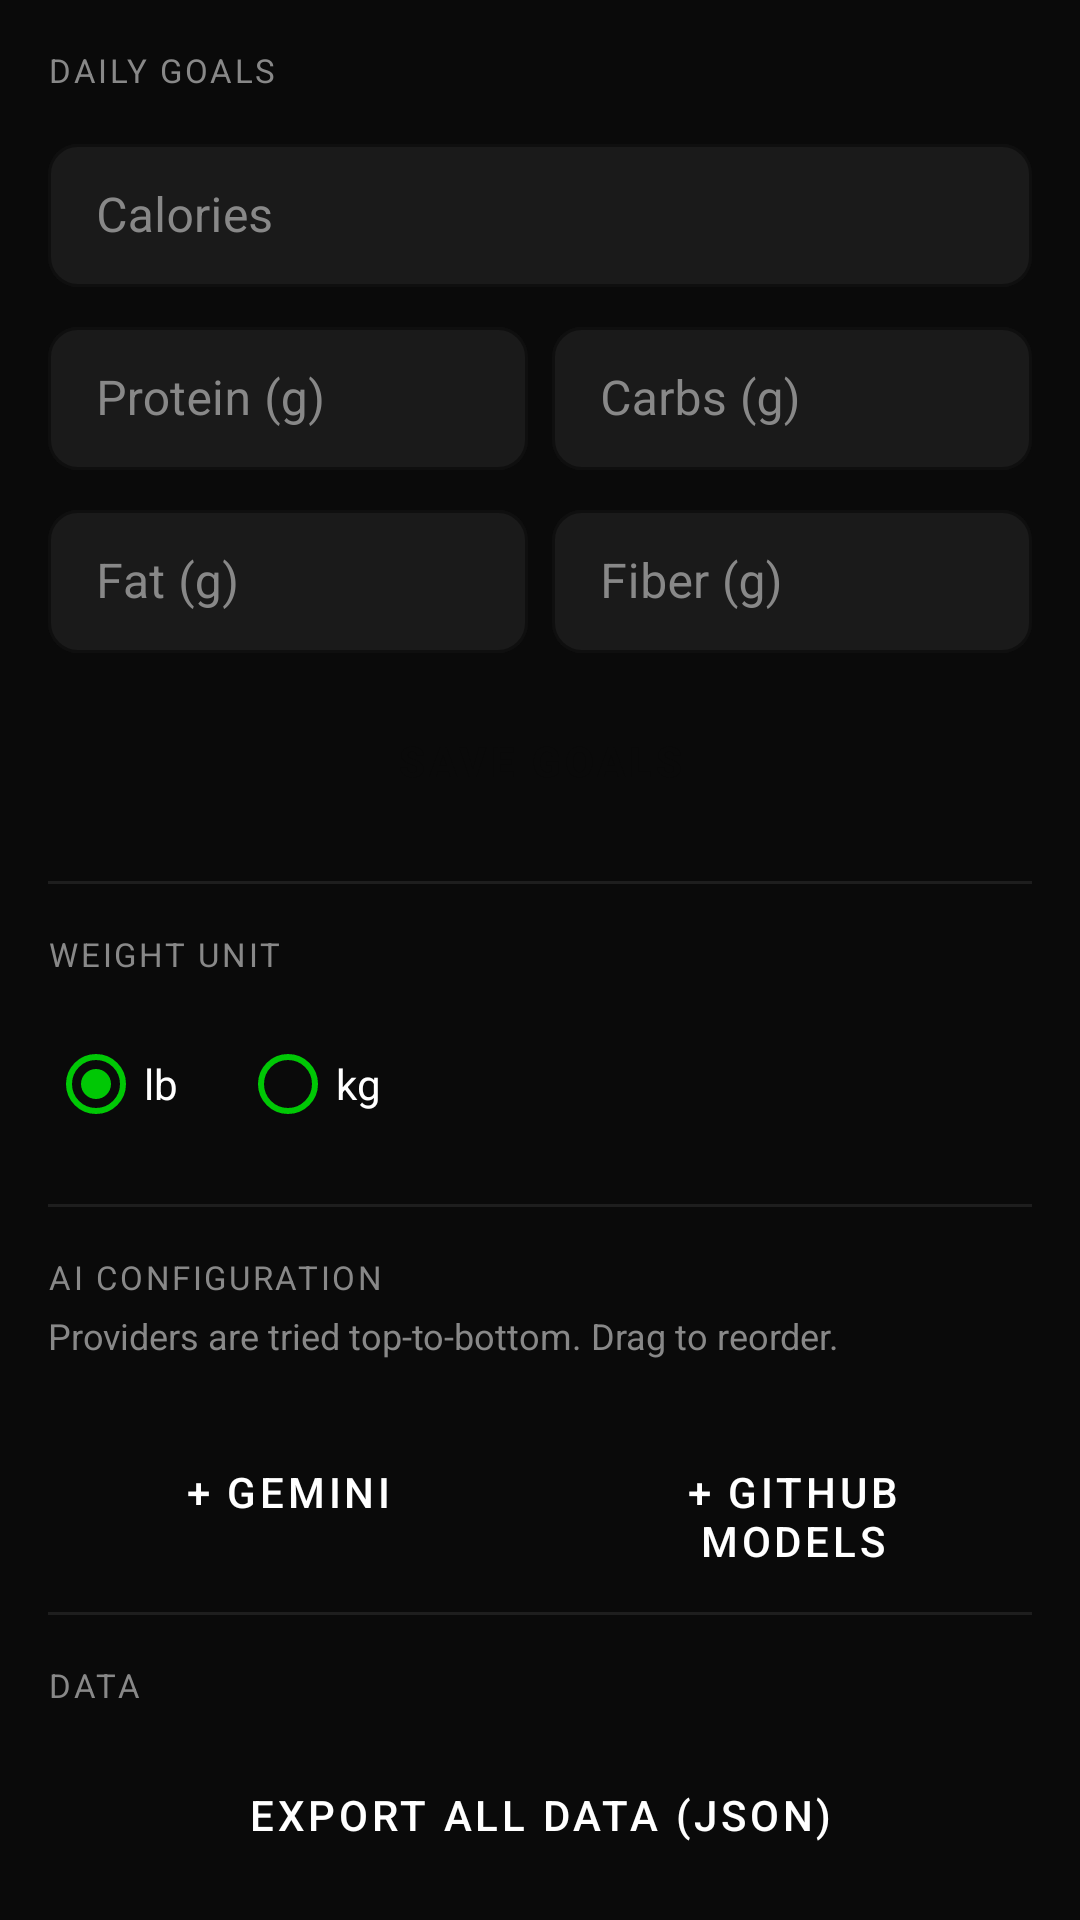

Produce the Android XML layout that renders to this screen, including the resource entries it uses.
<!-- AndroidManifest.xml: application theme Theme.SimpleMacroTracking -->
<!-- res/layout/fragment_settings.xml -->
<?xml version="1.0" encoding="utf-8"?>
<androidx.core.widget.NestedScrollView
    xmlns:android="http://schemas.android.com/apk/res/android"
    xmlns:app="http://schemas.android.com/apk/res-auto"
    android:id="@+id/scroll_view"
    android:layout_width="match_parent"
    android:layout_height="match_parent"
    android:background="@color/color_bg_primary"
    android:fillViewport="true">

    <LinearLayout
        android:layout_width="match_parent"
        android:layout_height="wrap_content"
        android:orientation="vertical"
        android:padding="16dp">

        <TextView android:layout_width="wrap_content" android:layout_height="wrap_content"
            android:text="DAILY GOALS"
            android:textAppearance="@style/TextAppearance.Macro.SectionLabel"
            android:layout_marginBottom="12dp" />

        
        <com.google.android.material.textfield.TextInputLayout
            android:layout_width="match_parent" android:layout_height="wrap_content"
            android:hint="Calories"
            style="@style/Style.Macro.InputField"
            android:layout_marginBottom="8dp">
            <com.google.android.material.textfield.TextInputEditText
                android:id="@+id/et_calories"
                android:layout_width="match_parent" android:layout_height="wrap_content"
                android:inputType="number"
                android:textColor="@color/color_text_primary" />
        </com.google.android.material.textfield.TextInputLayout>

        
        <LinearLayout android:layout_width="match_parent" android:layout_height="wrap_content"
            android:orientation="horizontal" android:layout_marginBottom="8dp">
            <com.google.android.material.textfield.TextInputLayout
                android:layout_width="0dp" android:layout_height="wrap_content"
                android:layout_weight="1" android:hint="Protein (g)"
                style="@style/Style.Macro.InputField"
                android:layout_marginEnd="4dp">
                <com.google.android.material.textfield.TextInputEditText
                    android:id="@+id/et_protein"
                    android:layout_width="match_parent" android:layout_height="wrap_content"
                    android:inputType="number"
                    android:textColor="@color/color_text_primary" />
            </com.google.android.material.textfield.TextInputLayout>
            <com.google.android.material.textfield.TextInputLayout
                android:layout_width="0dp" android:layout_height="wrap_content"
                android:layout_weight="1" android:hint="Carbs (g)"
                style="@style/Style.Macro.InputField"
                android:layout_marginStart="4dp">
                <com.google.android.material.textfield.TextInputEditText
                    android:id="@+id/et_carbs"
                    android:layout_width="match_parent" android:layout_height="wrap_content"
                    android:inputType="number"
                    android:textColor="@color/color_text_primary" />
            </com.google.android.material.textfield.TextInputLayout>
        </LinearLayout>

        
        <LinearLayout android:layout_width="match_parent" android:layout_height="wrap_content"
            android:orientation="horizontal" android:layout_marginBottom="12dp">
            <com.google.android.material.textfield.TextInputLayout
                android:layout_width="0dp" android:layout_height="wrap_content"
                android:layout_weight="1" android:hint="Fat (g)"
                style="@style/Style.Macro.InputField"
                android:layout_marginEnd="4dp">
                <com.google.android.material.textfield.TextInputEditText
                    android:id="@+id/et_fat"
                    android:layout_width="match_parent" android:layout_height="wrap_content"
                    android:inputType="number"
                    android:textColor="@color/color_text_primary" />
            </com.google.android.material.textfield.TextInputLayout>
            <com.google.android.material.textfield.TextInputLayout
                android:layout_width="0dp" android:layout_height="wrap_content"
                android:layout_weight="1" android:hint="Fiber (g)"
                style="@style/Style.Macro.InputField"
                android:layout_marginStart="4dp">
                <com.google.android.material.textfield.TextInputEditText
                    android:id="@+id/et_fiber"
                    android:layout_width="match_parent" android:layout_height="wrap_content"
                    android:inputType="number"
                    android:textColor="@color/color_text_primary" />
            </com.google.android.material.textfield.TextInputLayout>
        </LinearLayout>

        <Button android:id="@+id/btn_save_goals"
            android:layout_width="match_parent" android:layout_height="wrap_content"
            android:text="Save Goals"
            style="@style/Style.Macro.Button.Primary"
            android:layout_marginBottom="16dp" />

        <View android:layout_width="match_parent" android:layout_height="1dp"
            android:background="@color/color_border" android:layout_marginBottom="16dp" />

        
        <TextView android:layout_width="wrap_content" android:layout_height="wrap_content"
            android:text="WEIGHT UNIT"
            android:textAppearance="@style/TextAppearance.Macro.SectionLabel"
            android:layout_marginBottom="12dp" />

        <RadioGroup android:id="@+id/rg_weight_unit"
            android:layout_width="wrap_content" android:layout_height="wrap_content"
            android:orientation="horizontal" android:layout_marginBottom="16dp">
            <RadioButton android:id="@+id/rb_lb" android:layout_width="wrap_content"
                android:layout_height="wrap_content" android:text="lb"
                android:textColor="@color/color_text_primary"
                android:buttonTint="@color/color_accent_green"
                android:checked="true" />
            <RadioButton android:id="@+id/rb_kg" android:layout_width="wrap_content"
                android:layout_height="wrap_content" android:text="kg"
                android:textColor="@color/color_text_primary"
                android:buttonTint="@color/color_accent_green"
                android:layout_marginStart="16dp" />
        </RadioGroup>

        <ProgressBar android:id="@+id/progress_converting"
            android:layout_width="wrap_content" android:layout_height="wrap_content"
            android:indeterminateTint="@color/color_accent_green"
            android:visibility="gone" android:layout_marginBottom="16dp" />

        <View android:layout_width="match_parent" android:layout_height="1dp"
            android:background="@color/color_border" android:layout_marginBottom="16dp" />

        
        <TextView android:layout_width="wrap_content" android:layout_height="wrap_content"
            android:text="AI CONFIGURATION"
            android:textAppearance="@style/TextAppearance.Macro.SectionLabel"
            android:layout_marginBottom="4dp" />

        <TextView
            android:layout_width="wrap_content"
            android:layout_height="wrap_content"
            android:text="Providers are tried top-to-bottom. Drag to reorder."
            android:textColor="@color/color_text_secondary"
            android:textSize="12sp"
            android:layout_marginBottom="12dp" />

        <androidx.recyclerview.widget.RecyclerView
            android:id="@+id/rv_ai_providers"
            android:layout_width="match_parent"
            android:layout_height="wrap_content"
            android:nestedScrollingEnabled="false"
            android:layout_marginBottom="8dp" />

        
        <LinearLayout
            android:layout_width="match_parent"
            android:layout_height="wrap_content"
            android:orientation="horizontal"
            android:layout_marginBottom="16dp">

            <Button android:id="@+id/btn_add_gemini"
                android:layout_width="0dp" android:layout_height="wrap_content"
                android:layout_weight="1"
                android:text="+ Gemini"
                style="@style/Style.Macro.Button.Ghost"
                android:layout_marginEnd="4dp" />

            <Button android:id="@+id/btn_add_github_models"
                android:layout_width="0dp" android:layout_height="wrap_content"
                android:layout_weight="1"
                android:text="+ GitHub Models"
                style="@style/Style.Macro.Button.Ghost"
                android:layout_marginStart="4dp" />

        </LinearLayout>


        
        <View android:id="@+id/et_api_key" android:layout_width="0dp" android:layout_height="0dp" android:visibility="gone" />
        <Button android:id="@+id/btn_test_api_key"
            android:layout_width="wrap_content" android:layout_height="wrap_content"
            android:visibility="gone" />

        <View android:layout_width="match_parent" android:layout_height="1dp"
            android:background="@color/color_border" android:layout_marginBottom="16dp" />

        
        <TextView android:layout_width="wrap_content" android:layout_height="wrap_content"
            android:text="DATA"
            android:textAppearance="@style/TextAppearance.Macro.SectionLabel"
            android:layout_marginBottom="12dp" />

        <Button android:id="@+id/btn_export_all"
            android:layout_width="match_parent" android:layout_height="wrap_content"
            android:text="Export All Data (JSON)"
            style="@style/Style.Macro.Button.Ghost"
            android:layout_marginBottom="8dp" />

        <Button android:id="@+id/btn_export_diary"
            android:layout_width="match_parent" android:layout_height="wrap_content"
            android:text="Export Diary CSV"
            style="@style/Style.Macro.Button.Ghost"
            android:layout_marginBottom="8dp" />

        <Button android:id="@+id/btn_export_weight"
            android:layout_width="match_parent" android:layout_height="wrap_content"
            android:text="Export Weight CSV"
            style="@style/Style.Macro.Button.Ghost"
            android:layout_marginBottom="8dp" />

        <Button android:id="@+id/btn_import_csv"
            android:layout_width="match_parent" android:layout_height="wrap_content"
            android:text="Import CSV"
            style="@style/Style.Macro.Button.Ghost"
            android:layout_marginBottom="8dp" />

        <Button android:id="@+id/btn_delete_all_food"
            android:layout_width="match_parent" android:layout_height="wrap_content"
            android:text="Delete All Food Entries / Food"
            style="@style/Style.Macro.Button.Ghost"
            android:layout_marginBottom="8dp" />

        <Button android:id="@+id/btn_delete_all_weight"
            android:layout_width="match_parent" android:layout_height="wrap_content"
            android:text="Delete All Weight Entries"
            style="@style/Style.Macro.Button.Ghost"
            android:layout_marginBottom="16dp" />

    </LinearLayout>

</androidx.core.widget.NestedScrollView>
<!-- resources referenced by this layout -->
<resources>
  <color name="color_accent_green">#00C805</color>
  <color name="color_bg_primary">#0A0A0A</color>
  <color name="color_border">#1E1E1E</color>
  <color name="color_text_primary">#FFFFFF</color>
  <color name="color_text_secondary">#888888</color>
  <style name="Style.Macro.Button.Ghost" parent="Widget.MaterialComponents.Button.OutlinedButton">
          <item name="strokeColor">@color/color_border</item>
          <item name="android:textColor">@color/color_text_primary</item>
          <item name="cornerRadius">12dp</item>
          <item name="elevation">0dp</item>
      </style>
  <style name="Style.Macro.Button.Primary" parent="Widget.MaterialComponents.Button">
          <item name="backgroundTint">@color/color_accent_green</item>
          <item name="android:textColor">@color/color_bg_primary</item>
          <item name="cornerRadius">12dp</item>
          <item name="android:textStyle">bold</item>
          <item name="elevation">0dp</item>
      </style>
  <style name="TextAppearance.Macro.SectionLabel" parent="TextAppearance.MaterialComponents.Caption">
          <item name="android:textColor">@color/color_text_secondary</item>
          <item name="android:textSize">11sp</item>
          <item name="android:letterSpacing">0.08</item>
          <item name="android:textAllCaps">true</item>
      </style>
  <color name="color_bg_elevated">#1A1A1A</color>
  <color name="color_bg_surface">#111111</color>
  <style name="Style.Macro.Card" parent="Widget.MaterialComponents.CardView">
          <item name="cardBackgroundColor">@color/color_bg_surface</item>
          <item name="cardElevation">0dp</item>
          <item name="cardCornerRadius">12dp</item>
          <item name="strokeWidth">1dp</item>
          <item name="strokeColor">@color/color_border</item>
      </style>
  <style name="Theme.Macro.BottomSheet" parent="ThemeOverlay.MaterialComponents.BottomSheetDialog">
          <item name="bottomSheetStyle">@style/Style.Macro.BottomSheet</item>
      </style>
  <style name="Theme.Macro.AlertDialog" parent="ThemeOverlay.MaterialComponents.MaterialAlertDialog">
          <item name="colorSurface">@color/color_bg_surface</item>
          <item name="colorOnSurface">@color/color_text_primary</item>
          <item name="android:colorBackground">@color/color_bg_surface</item>
          <item name="android:textColorPrimary">@color/color_text_primary</item>
          <item name="android:textColorSecondary">@color/color_text_secondary</item>
          <item name="buttonBarPositiveButtonStyle">@style/Style.Macro.Button.Primary</item>
      </style>
  <style name="Style.Macro.Chip" parent="Widget.MaterialComponents.Chip.Filter">
          <item name="chipBackgroundColor">@color/color_bg_elevated</item>
          <item name="android:textColor">@color/color_text_secondary</item>
          <item name="chipStrokeColor">@color/color_border</item>
          <item name="chipStrokeWidth">1dp</item>
          <item name="chipCornerRadius">20dp</item>
          <item name="checkedIconVisible">false</item>
      </style>
  <style name="Style.Macro.BottomSheet" parent="Widget.MaterialComponents.BottomSheet.Modal">
          <item name="backgroundTint">@color/color_bg_surface</item>
          <item name="shapeAppearanceOverlay">@style/ShapeAppearance.Macro.BottomSheet</item>
      </style>
  <style name="ShapeAppearance.Macro.BottomSheet" parent="">
          <item name="cornerFamily">rounded</item>
          <item name="cornerSizeTopLeft">16dp</item>
          <item name="cornerSizeTopRight">16dp</item>
          <item name="cornerSizeBottomLeft">0dp</item>
          <item name="cornerSizeBottomRight">0dp</item>
      </style>
</resources>
